Run: headless pygame with SDL's dummy video driver; simulated clock (each Clock.tick advances the game by its frame time, no real sleeping); random seed 0; keys injected as events and as key.get_pressed() state; mouse plan: one left click at the window centre at the start of phase 2, then a move to the lower-right quarter at the start of phase 3.
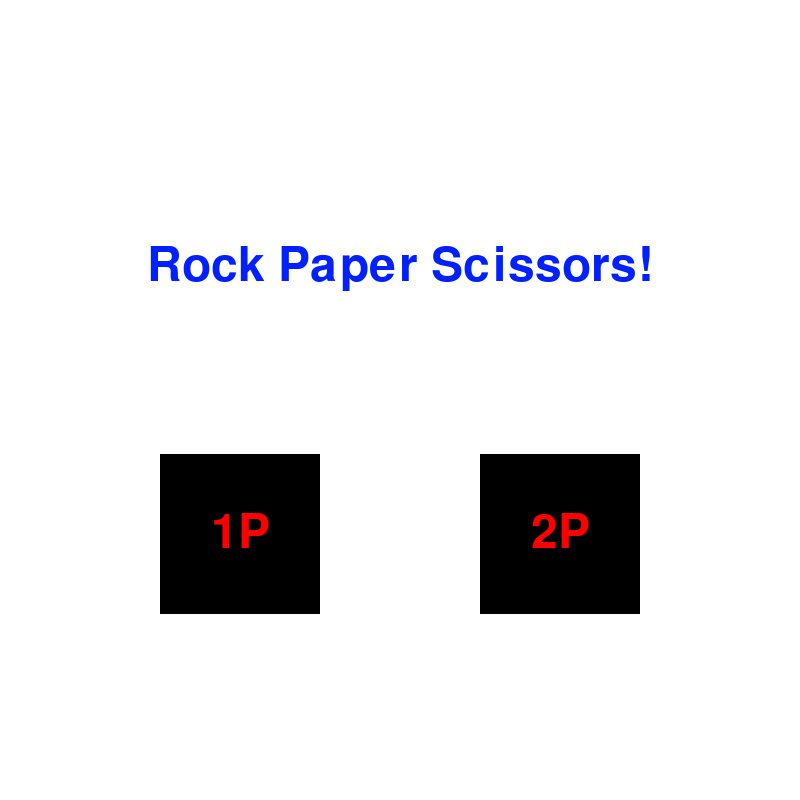
Frame 1 of 4 · flips 1–60 · no input
Frame 2 of 4 · flips 61–180 · clicked the window centre · tapped SPACE, RETURN · held RIGHT (→), D · screen unchanged from frame 1, image omitted
Frame 3 of 4 · flips 181–300 · moved the mouse to the lower-right quarter · held DOWN (↓), S · screen unchanged from frame 2, image omitted
Frame 4 of 4 · flips 301–420 · held LEFT (←), A, UP (↑), W · screen unchanged from frame 3, image omitted

The pygame program that drew these frames:

import pygame
import os
import random

pygame.font.init()

FPS = 10
WIDTH, HEIGHT = 800, 800
WIN = pygame.display.set_mode((WIDTH, HEIGHT))
pygame.display.set_caption("RockPaperScissors")

WHITE = (255, 255, 255)
BLACK = (0,0,0)
RED = (255, 0, 0)
BLUE = (0, 32, 255)
TITLE_FONT = pygame.font.SysFont('calibri', 70)
CHOICE_FONT = pygame.font.SysFont('ariel', 70)

ROCK = 1
PAPER = 2
SCISSORS = 3

def show_front():
    WIN.fill(WHITE)
    title_text = "Rock Paper Scissors!"
    draw_text1 = TITLE_FONT.render(title_text, 1, BLUE)
    WIN.blit(draw_text1, (WIDTH//2 - draw_text1.get_width()//2,
    HEIGHT//3 - draw_text1.get_height()//2))

    rect_1p = ((2 * WIDTH//10), (5 * HEIGHT//9) + 10, WIDTH//5, WIDTH//5)
    pygame.draw.rect(WIN, BLACK, rect_1p)

    choice1_text = "1P"
    draw_text2 = CHOICE_FONT.render(choice1_text, 1, RED)
    WIN.blit(draw_text2, ((3 * WIDTH//10) - draw_text2.get_width()//2,
    (2 * HEIGHT//3) - draw_text2.get_height()//2))


    rect_2p = ((6 * WIDTH//10), (5 * HEIGHT//9) + 10, WIDTH//5, WIDTH//5)
    pygame.draw.rect(WIN, BLACK, rect_2p)

    choice2_text = "2P"
    draw_text3 = CHOICE_FONT.render(choice2_text, 1, RED)
    WIN.blit(draw_text3, ((7 * WIDTH//10) - draw_text3.get_width()//2,
    (2 * HEIGHT//3) - draw_text3.get_height()//2))


     
    pygame.display.update()


def front_click(pos):
    if ((pos[1] <= ((5 * HEIGHT//9) + 10 + WIDTH//5)) and (pos[1] >= (5 * HEIGHT//9) + 10)):
        if ((pos[0] <= ((2 * WIDTH//10) + WIDTH//5)) and (pos[0] >= (2 * WIDTH//10))):
            return 1
        elif ((pos[0] <= ((6 * WIDTH//10) + WIDTH//5)) and (pos[0] >= (6 * WIDTH//10))):
            return 2
        else:
            return 0
    else:
        return 0

def bot_choice():
    num = random.randint(1,3)
    if num == ROCK:
        return "rock"
    elif num == PAPER:
        return "paper"
    else:
        return "scissors"


def draw_singleplayer():
    WIN.fill(BLUE)
    


def win_check(p1, p2):
    if (p1 == "rock"):
        if (p2 == "rock"):
            return 0
        elif (p2 == "paper"):
            return 2
        else:
            return 1
    elif (p1 == "paper"):
        if (p2 == "rock"):
            return 1
        elif (p2 == "paper"):
            return 0
        else:
            return 2
    else:
        if (p2 == "rock"):
            return 2
        elif (p2 == "paper"):
            return 1
        else:
            return 0



def main():
    clock = pygame.time.Clock()
    run = True
    front_page = True
    wins = [0, 0]
    numofplayers = 0
    p1_choice = "none"
    p2_choice = "none"

    while front_page:
        clock.tick(FPS)
        show_front()

        for event in pygame.event.get():
            if event.type == pygame.QUIT:
                front_page = False
                run = False
                pygame.quit()
            if event.type == pygame.MOUSEBUTTONUP:
                pos = pygame.mouse.get_pos()
                numofplayers = front_click(pos)
                if numofplayers != 0:
                    front_page = False

    if numofplayers == 1:
        p2_choice = bot_choice()
        while run:
            for event in pygame.event.get():
               if event.type == pygame.QUIT:
                  run = False
                  pygame.quit()

            clock.tick(FPS)
            draw_singleplayer()
            pygame.display.update()
    else:
        while run:
            for event in pygame.event.get():
                if event.type == pygame.QUIT:
                    run = False
                    pygame.quit()
        
            clock.tick(FPS)
            WIN.fill(BLUE)
            pygame.display.update()

    

if __name__ == '__main__':
    main()
